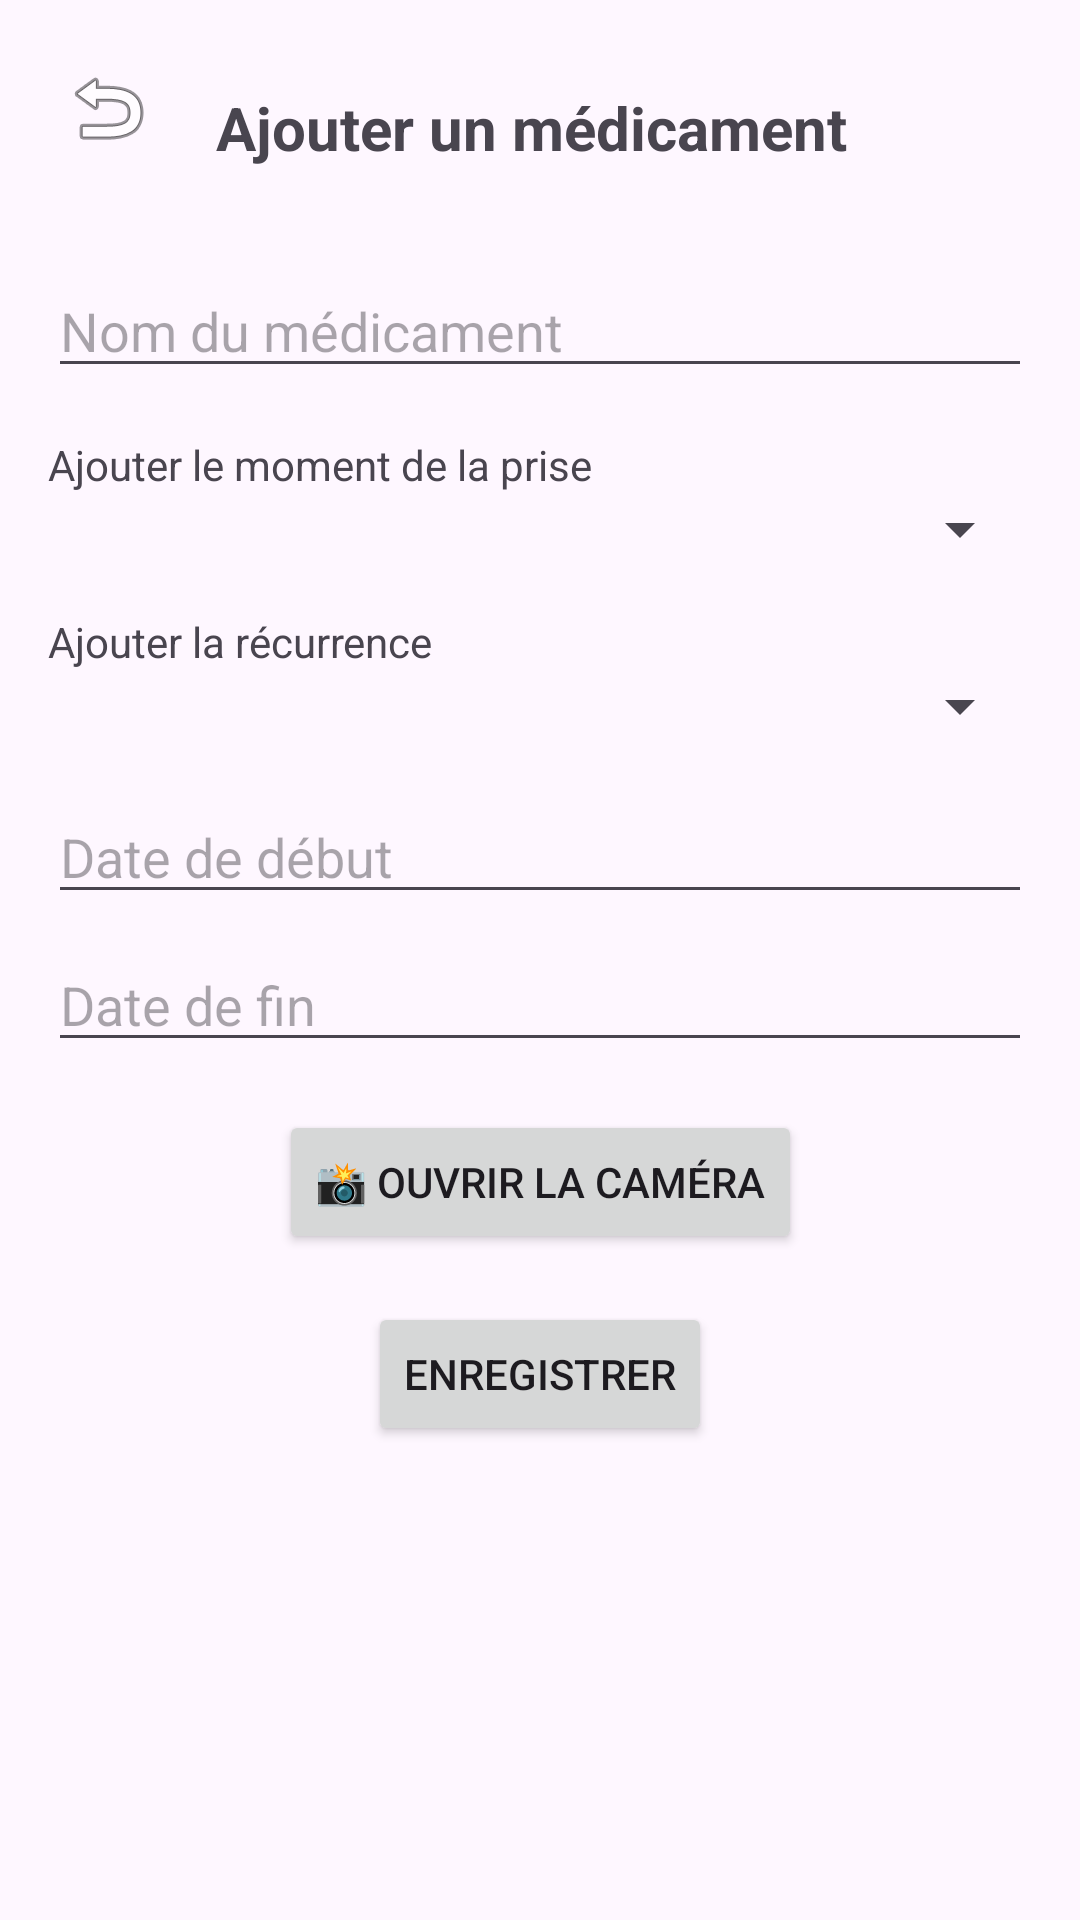

Android layout source for this screen:
<!-- AndroidManifest.xml: application theme Theme.Pilulier -->
<!-- res/layout/activity_ajout.xml -->
<?xml version="1.0" encoding="utf-8"?>
<androidx.constraintlayout.widget.ConstraintLayout xmlns:android="http://schemas.android.com/apk/res/android"
    xmlns:app="http://schemas.android.com/apk/res-auto"
    xmlns:tools="http://schemas.android.com/tools"
    android:id="@+id/ajout_main"
    android:layout_width="match_parent"
    android:layout_height="match_parent"
    android:padding="16dp"
    tools:context=".AjoutActivity">

    
    <ImageButton
        android:id="@+id/btnBackAjout"
        android:layout_width="40dp"
        android:layout_height="40dp"
        android:background="?attr/selectableItemBackgroundBorderless"
        android:contentDescription="Retour"
        android:src="@android:drawable/ic_menu_revert"
        app:layout_constraintTop_toTopOf="parent"
        app:layout_constraintStart_toStartOf="parent" />

    
    <TextView
        android:id="@+id/titreAjout"
        android:layout_width="wrap_content"
        android:layout_height="wrap_content"
        android:text="Ajouter un médicament"
        android:textSize="20sp"
        android:textStyle="bold"
        android:layout_marginStart="16dp"
        app:layout_constraintStart_toEndOf="@id/btnBackAjout"
        app:layout_constraintBottom_toBottomOf="@id/btnBackAjout" />

    
    <EditText
        android:id="@+id/etNomMedicament"
        android:layout_width="0dp"
        android:layout_height="wrap_content"
        android:hint="Nom du médicament"
        android:inputType="text"
        android:layout_marginTop="32dp"
        app:layout_constraintTop_toBottomOf="@id/btnBackAjout"
        app:layout_constraintStart_toStartOf="parent"
        app:layout_constraintEnd_toEndOf="parent" />

    
    <TextView
        android:id="@+id/labelMoment"
        android:layout_width="wrap_content"
        android:layout_height="wrap_content"
        android:text="Ajouter le moment de la prise"
        android:layout_marginTop="16dp"
        app:layout_constraintTop_toBottomOf="@id/etNomMedicament"
        app:layout_constraintStart_toStartOf="parent" />

    
    <Spinner
        android:id="@+id/spinnerMoment"
        android:layout_width="0dp"
        android:layout_height="wrap_content"
        app:layout_constraintTop_toBottomOf="@id/labelMoment"
        app:layout_constraintStart_toStartOf="parent"
        app:layout_constraintEnd_toEndOf="parent" />

    
    <TextView
        android:id="@+id/labelFrequence"
        android:layout_width="wrap_content"
        android:layout_height="wrap_content"
        android:text="Ajouter la récurrence"
        android:layout_marginTop="16dp"
        app:layout_constraintTop_toBottomOf="@id/spinnerMoment"
        app:layout_constraintStart_toStartOf="parent" />

    
    <Spinner
        android:id="@+id/spinnerFrequence"
        android:layout_width="0dp"
        android:layout_height="wrap_content"
        app:layout_constraintTop_toBottomOf="@id/labelFrequence"
        app:layout_constraintStart_toStartOf="parent"
        app:layout_constraintEnd_toEndOf="parent" />

    
    <EditText
        android:id="@+id/etDateDebut"
        android:layout_width="0dp"
        android:layout_height="wrap_content"
        android:hint="Date de début"
        android:focusable="false"
        android:layout_marginTop="16dp"
        app:layout_constraintTop_toBottomOf="@id/spinnerFrequence"
        app:layout_constraintStart_toStartOf="parent"
        app:layout_constraintEnd_toEndOf="parent" />

    
    <EditText
        android:id="@+id/etDateFin"
        android:layout_width="0dp"
        android:layout_height="wrap_content"
        android:hint="Date de fin"
        android:focusable="false"
        android:layout_marginTop="8dp"
        app:layout_constraintTop_toBottomOf="@id/etDateDebut"
        app:layout_constraintStart_toStartOf="parent"
        app:layout_constraintEnd_toEndOf="parent" />

    
    <Button
        android:id="@+id/btnCamera"
        android:layout_width="wrap_content"
        android:layout_height="wrap_content"
        android:text="📸 Ouvrir la caméra"
        android:layout_marginTop="16dp"
        app:layout_constraintTop_toBottomOf="@id/etDateFin"
        app:layout_constraintStart_toStartOf="parent"
        app:layout_constraintEnd_toEndOf="parent" />

    
    <Button
        android:id="@+id/btnEnregistrer"
        android:layout_width="wrap_content"
        android:layout_height="wrap_content"
        android:text="Enregistrer"
        android:layout_marginTop="16dp"
        app:layout_constraintTop_toBottomOf="@id/btnCamera"
        app:layout_constraintStart_toStartOf="parent"
        app:layout_constraintEnd_toEndOf="parent" />

</androidx.constraintlayout.widget.ConstraintLayout>
<!-- resources referenced by this layout -->
<resources>
  <style name="Theme.Pilulier" parent="Base.Theme.Pilulier" />
  <style name="Base.Theme.Pilulier" parent="Theme.Material3.DayNight.NoActionBar">
          
          
      </style>
</resources>
